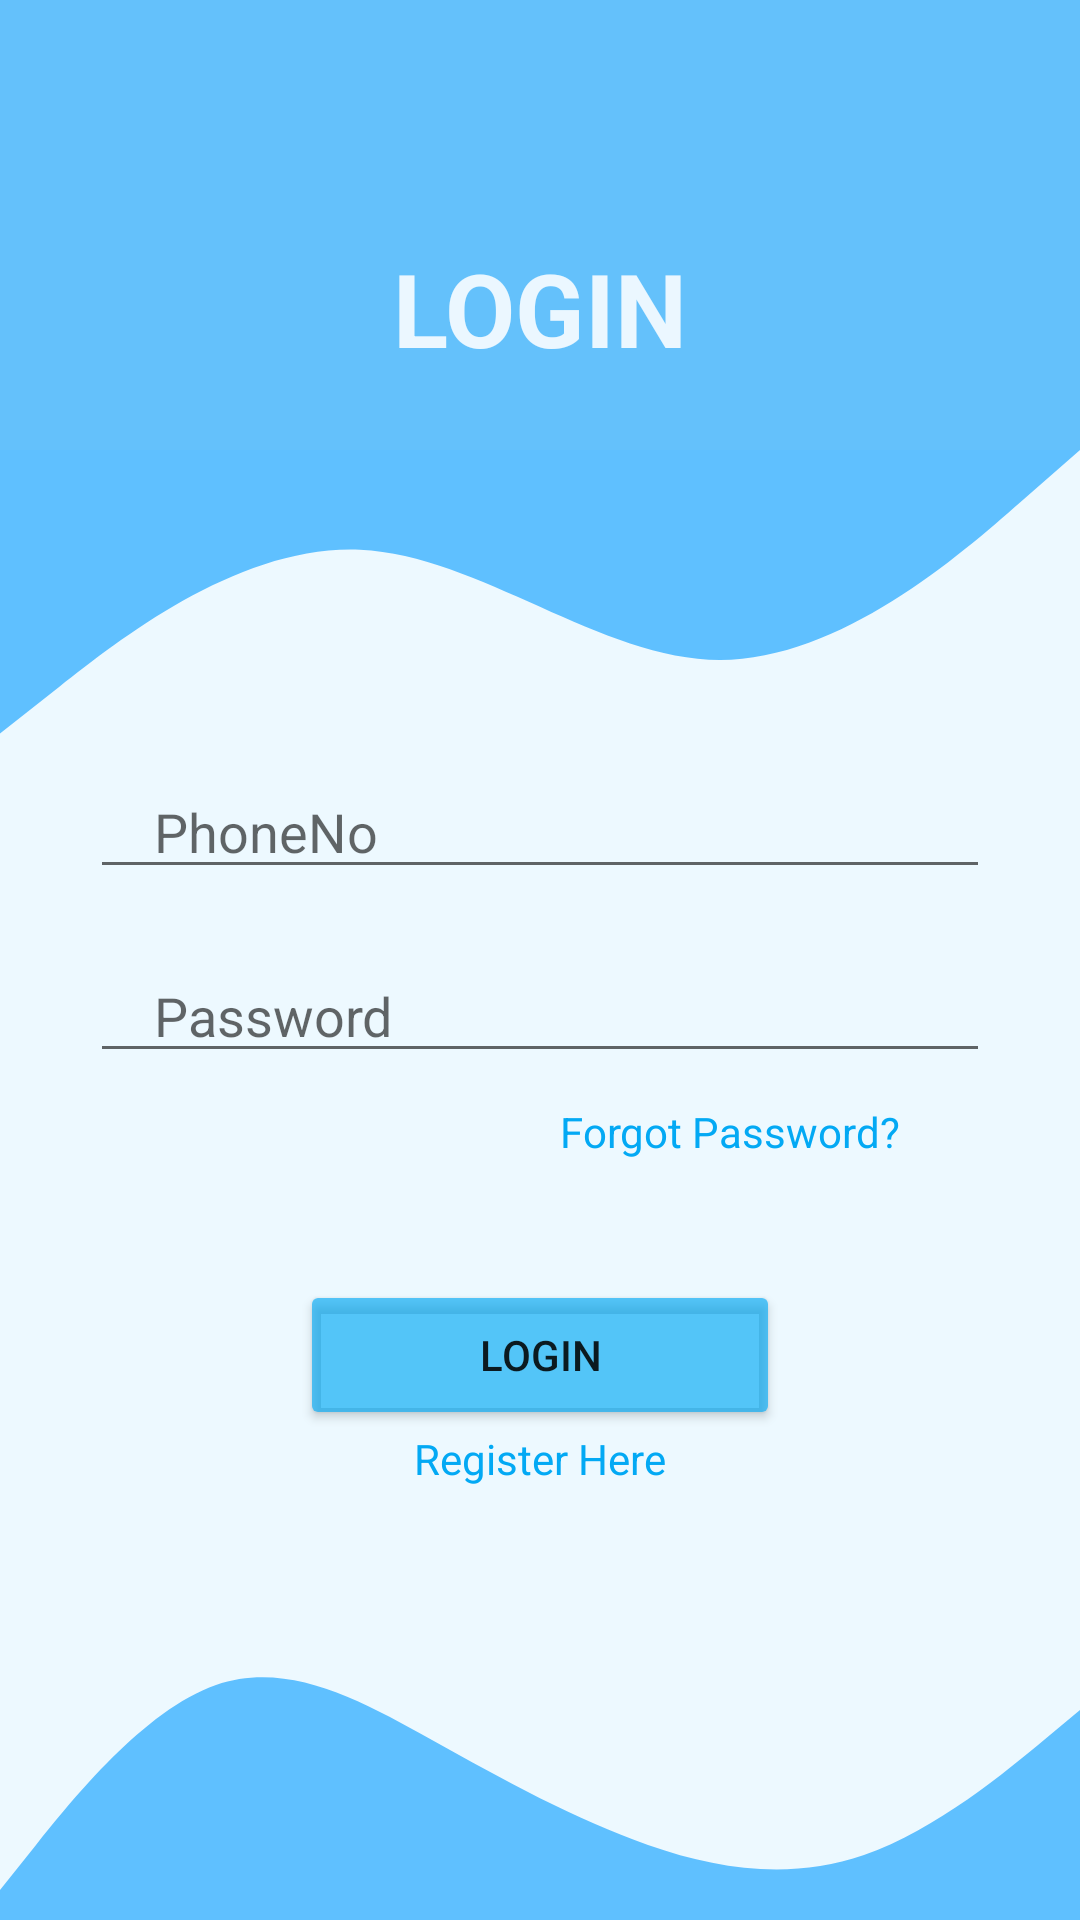

Android layout source for this screen:
<!-- AndroidManifest.xml: application theme Theme.Doorbell -->
<!-- res/layout/activity_login_page.xml -->
<?xml version="1.0" encoding="utf-8"?>

<RelativeLayout xmlns:android="http://schemas.android.com/apk/res/android"
    xmlns:app="http://schemas.android.com/apk/res-auto"
    xmlns:tools="http://schemas.android.com/tools"
    android:layout_width="match_parent"
    android:layout_height="match_parent"
    android:background="#1203A9F4"
    android:fitsSystemWindows="true"
    tools:context=".Login_page">

    <LinearLayout
        android:layout_width="match_parent"
        android:layout_height="match_parent"
        android:orientation="vertical"
        android:layout_centerVertical="true">

    <View
        android:id="@+id/view"
        android:layout_width="wrap_content"
        android:layout_height="150dp"
        android:background="#EE5BBDFB"
        />

    <View
        android:id="@+id/view3"
        android:layout_width="wrap_content"
        android:layout_height="105dp"
        android:background="@drawable/ic_wave__4_"
        android:layout_below="@+id/view" />

    <EditText
        android:id="@+id/editTextPhone2"
        android:layout_width="300dp"
        android:layout_height="wrap_content"
        android:drawableLeft="@drawable/ic_baseline_phone_24"
        android:ems="10"
        android:hint="    PhoneNo"
        android:inputType="phone"
       android:layout_gravity="center"
         />

        <com.google.android.material.textfield.TextInputEditText
            android:id="@+id/editTextTextPassword2"
            android:layout_width="300dp"
            android:layout_height="wrap_content"
            android:drawableLeft="@drawable/ic_baseline_lock_24"
            android:ems="10"
            android:hint="    Password"
            android:inputType="textPassword"
            android:layout_marginTop="20dp"
            android:layout_gravity="center"

            />

        <TextView
            android:id="@+id/textView11"
            android:layout_width="wrap_content"
            android:layout_height="wrap_content"
            android:text="Forgot Password?"
            android:textColor="#03A9F4"
            android:layout_below="@+id/editTextTextPassword2"
            android:layout_gravity="right"
            android:layout_marginRight="60dp"
            android:layout_marginTop="10dp"
            />


        <Button
        android:id="@+id/button2"
        android:layout_width="160dp"
        android:layout_height="50dp"
        android:text="Login"
        app:backgroundTint="#A603A9F4"
        android:layout_below="@+id/textView11"
       android:layout_gravity="center"
        android:layout_marginTop="40dp"
        />



        <TextView
        android:id="@+id/textView10"
        android:layout_width="wrap_content"
        android:layout_height="wrap_content"
        android:text="Register Here"
        android:textColor="#03A9F4"
        android:layout_below="@+id/button2"
        android:layout_gravity="center"/>

    </LinearLayout>
    <TextView
        android:id="@+id/textView7"
        android:layout_width="wrap_content"
        android:layout_height="wrap_content"
       android:layout_centerHorizontal="true"
        android:layout_marginTop="80dp"
        android:text="LOGIN"
        android:textAllCaps="false"
        android:textColor="@color/material_on_primary_emphasis_high_type"
        android:textSize="34sp"
        android:textStyle="bold" />

    <ProgressBar
        android:visibility="gone"
        android:id="@+id/progressBar"
        android:layout_width="wrap_content"
        android:layout_height="wrap_content"
        android:layout_centerHorizontal="true"
        android:layout_below="@id/textView7"
        android:layout_marginTop="250dp"/>

    <View
        android:id="@+id/view6"
        android:layout_width="wrap_content"
        android:layout_height="100dp"
        android:background="@drawable/ic_wave__9_"
        android:layout_marginTop="137dp"
        android:layout_alignParentBottom="true"
        />

</RelativeLayout>
<!-- resources referenced by this layout -->
<resources>
  <!-- drawable ic_wave__4_ (drawable) -->
  <vector xmlns:android="http://schemas.android.com/apk/res/android"
      android:width="1440dp"
      android:height="320dp"
      android:viewportWidth="1440"
      android:viewportHeight="320">
    <path
        android:pathData="M0,288L80,240C160,192 320,96 480,101.3C640,107 800,213 960,213.3C1120,213 1280,107 1360,53.3L1440,0L1440,0L1360,0C1280,0 1120,0 960,0C800,0 640,0 480,0C320,0 160,0 80,0L0,0Z"
        android:fillColor="#0099ff"
        android:fillAlpha="0.6"/>
  </vector>
  <!-- drawable ic_wave__9_ (drawable) -->
  <vector xmlns:android="http://schemas.android.com/apk/res/android"
      android:width="1440dp"
      android:height="320dp"
      android:viewportWidth="1440"
      android:viewportHeight="320">
    <path
        android:pathData="M0,288L48,240C96,192 192,96 288,69.3C384,43 480,85 576,128C672,171 768,213 864,240C960,267 1056,277 1152,250.7C1248,224 1344,160 1392,128L1440,96L1440,320L1392,320C1344,320 1248,320 1152,320C1056,320 960,320 864,320C768,320 672,320 576,320C480,320 384,320 288,320C192,320 96,320 48,320L0,320Z"
        android:fillColor="#0099ff"
        android:fillAlpha="0.6"/>
  </vector>
  <style name="Theme.Doorbell" parent="Theme.MaterialComponents.DayNight.NoActionBar">
          
          <item name="colorPrimary">#EFF6FA</item>
          <item name="colorPrimaryVariant">#03A9F4</item>
          <item name="colorOnPrimary">@color/white</item>
          
          <item name="colorSecondary">@color/teal_200</item>
          <item name="colorSecondaryVariant">@color/teal_700</item>
          <item name="colorOnSecondary">#03A9F4</item>
          
          <item name="android:statusBarColor" tools:targetApi="l">?attr/colorPrimaryVariant</item>
          
      </style>
  <color name="white">#FFFFFFFF</color>
  <color name="teal_200">#3F51B5</color>
  <color name="teal_700">#FF018786</color>
</resources>
